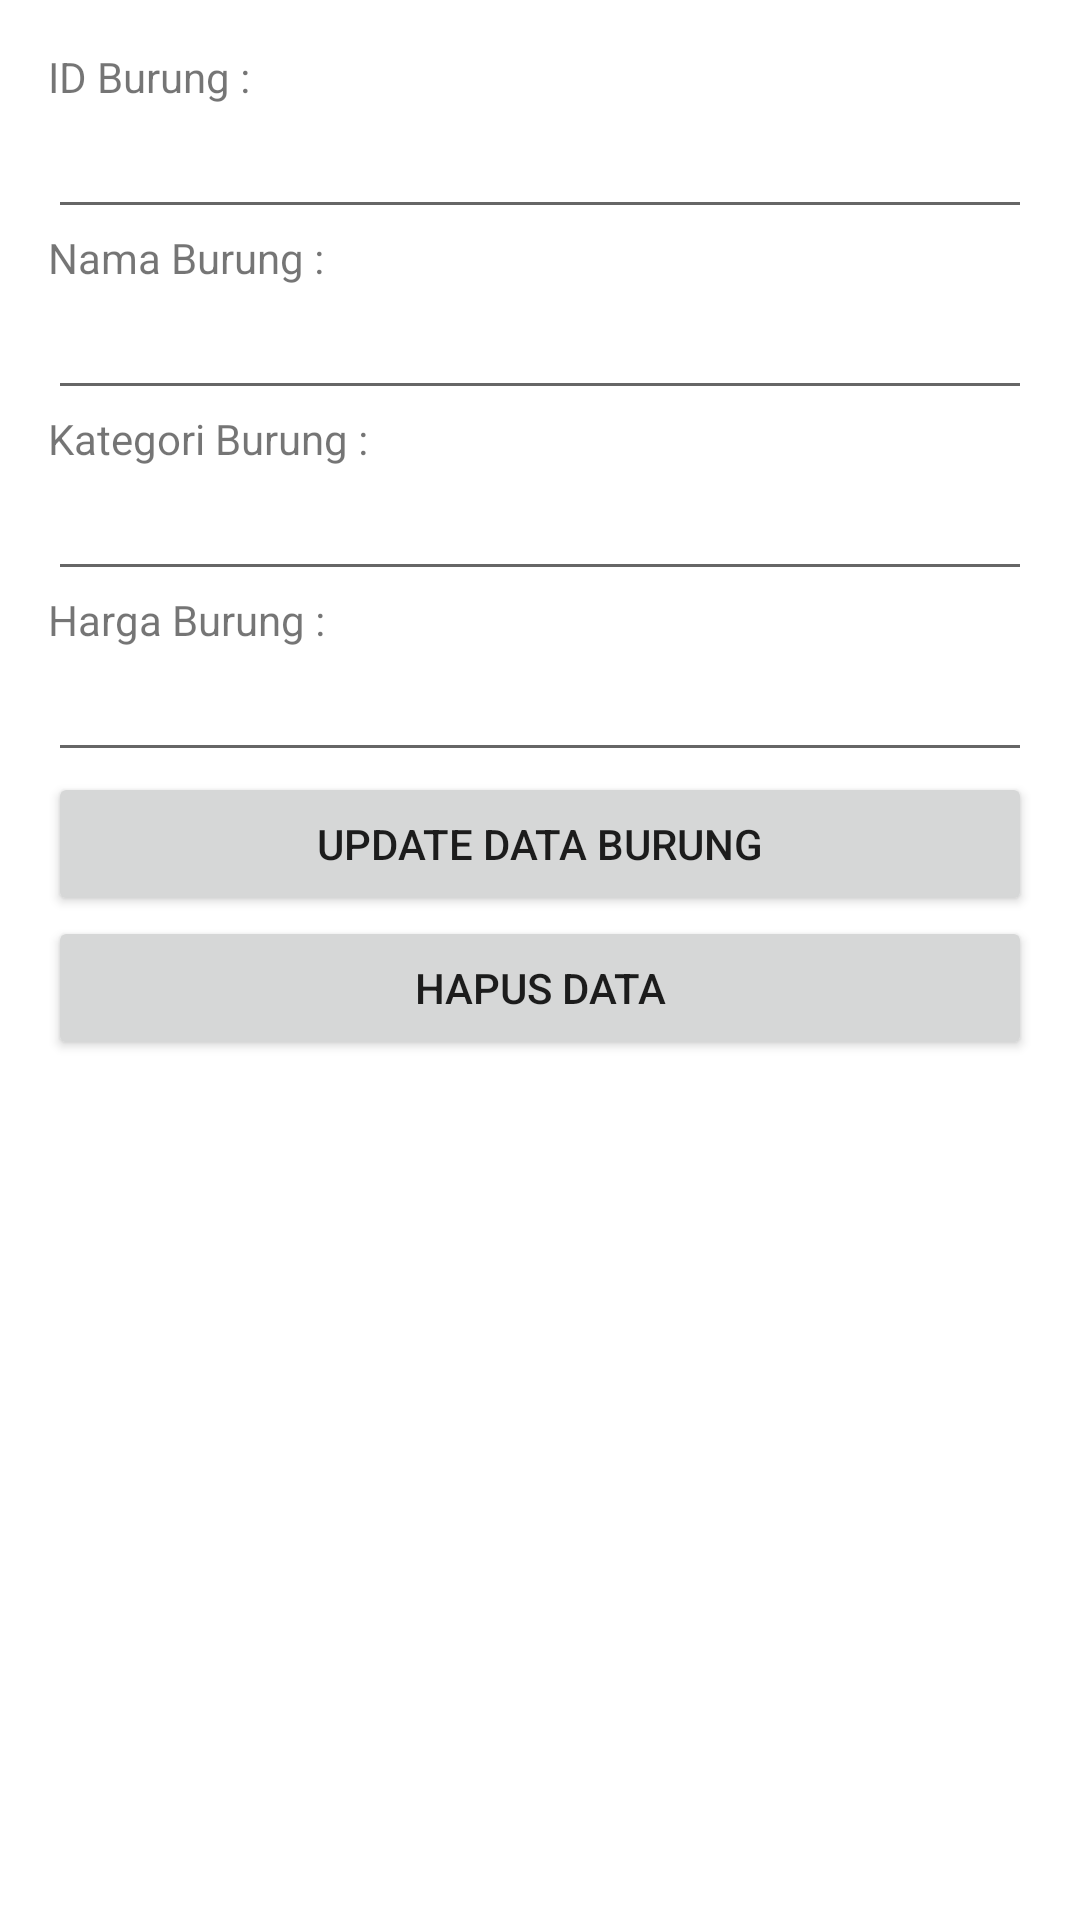

Produce the Android XML layout that renders to this screen, including the resource entries it uses.
<!-- AndroidManifest.xml: application theme Theme.14519068_AlmasFairuz -->
<!-- res/layout/activity_edit_data_burung.xml -->
<?xml version="1.0" encoding="utf-8"?>
<LinearLayout
    xmlns:android="http://schemas.android.com/apk/res/android"
    xmlns:tools="http://schemas.android.com/tools"
    android:layout_width="match_parent"
    android:orientation="vertical"
    android:layout_height="match_parent"
    android:paddingLeft="16dp"
    android:paddingRight="16dp"
    android:paddingTop="16dp"
    android:paddingBottom="16dp"
    tools:context=".MainActivity">

    <TextView
        android:layout_width="wrap_content"
        android:layout_height="wrap_content"
        android:text="ID Burung :" />
    <EditText
        android:layout_width="match_parent"
        android:layout_height="wrap_content"
        android:id="@+id/editTextID" />
    <TextView
        android:layout_width="wrap_content"
        android:layout_height="wrap_content"
        android:text="Nama Burung :" />
    <EditText
        android:layout_width="match_parent"
        android:layout_height="wrap_content"
        android:id="@+id/editTextName" />
    <TextView
        android:layout_width="wrap_content"
        android:layout_height="wrap_content"
        android:text="Kategori Burung :" />
    <EditText
        android:layout_width="match_parent"
        android:layout_height="wrap_content"
        android:id="@+id/editTextKategori" />
    <TextView
        android:layout_width="wrap_content"
        android:layout_height="wrap_content"
        android:text="Harga Burung :" />
    <EditText
        android:layout_width="match_parent"
        android:layout_height="wrap_content"
        android:id="@+id/editTextHarga" />
    <Button
        android:layout_width="match_parent"
        android:layout_height="wrap_content"
        android:text="Update Data BURUNG"
        android:id="@+id/buttonUpdate"
        />
    <Button
        android:layout_width="match_parent"
        android:layout_height="wrap_content"
        android:text="Hapus Data"
        android:id="@+id/buttonDelete" />
</LinearLayout>
<!-- resources referenced by this layout -->
<resources>
  <style name="Theme.14519068_AlmasFairuz" parent="Theme.MaterialComponents.DayNight.DarkActionBar">
          
          <item name="colorPrimary">@color/purple_500</item>
          <item name="colorPrimaryVariant">@color/purple_700</item>
          <item name="colorOnPrimary">@color/white</item>
          
          <item name="colorSecondary">@color/teal_200</item>
          <item name="colorSecondaryVariant">@color/teal_700</item>
          <item name="colorOnSecondary">@color/black</item>
          
          <item name="android:statusBarColor" tools:targetApi="l">?attr/colorPrimaryVariant</item>
          
      </style>
  <!-- not gathered from this repository: default colours our renderer supplied (Android Studio template values) -->
  <color name="purple_500">#FF6200EE</color>
  <color name="purple_700">#FF3700B3</color>
  <color name="teal_200">#FF03DAC5</color>
  <color name="teal_700">#FF018786</color>
  <color name="black">#FF000000</color>
  <color name="white">#FFFFFFFF</color>
</resources>
